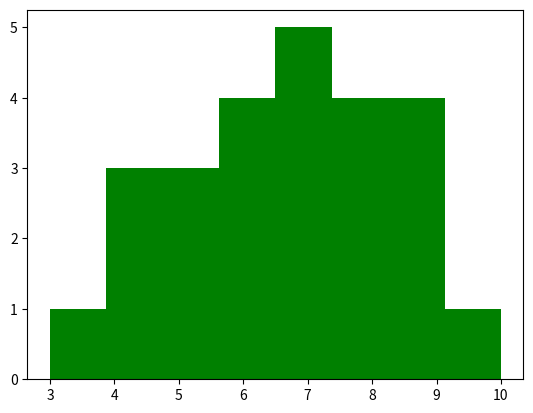

Python code for this plot: (Note: this script raises an exception after producing the figure.)
import matplotlib.pyplot as plt

data = [3, 4, 4, 4, 5, 5, 5, 6, 6, 6, 6, 7, 7, 7, 7, 7, 8, 8, 8, 8, 9, 9, 9, 9, 10]
print(data)

plt.hist(data, bins=8, normed=False, alpha=0.6, color='g')

plt.show()
